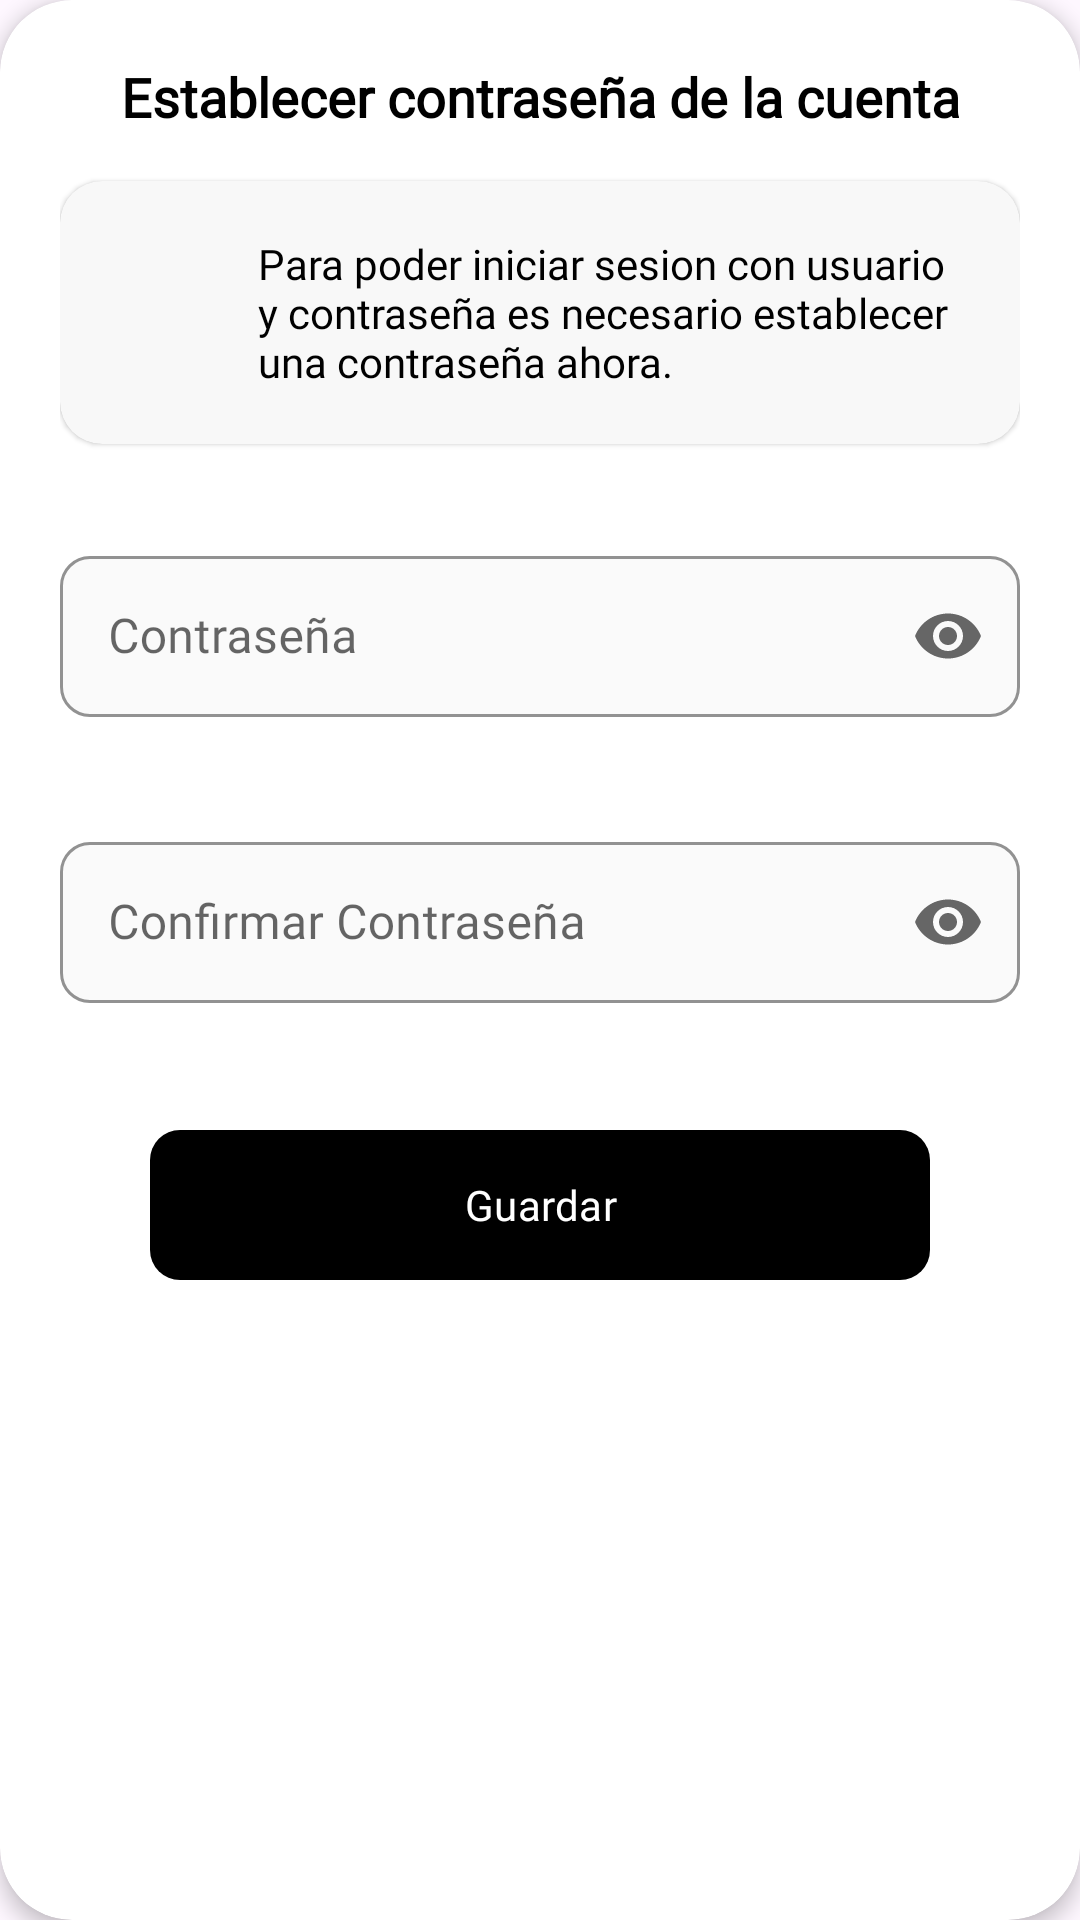

Produce the Android XML layout that renders to this screen, including the resource entries it uses.
<!-- AndroidManifest.xml: application theme Theme.PassworldAndroid -->
<!-- res/layout/dialog_link_password.xml -->
<?xml version="1.0" encoding="utf-8"?>
<androidx.cardview.widget.CardView xmlns:android="http://schemas.android.com/apk/res/android"
    xmlns:app="http://schemas.android.com/apk/res-auto"
    android:layout_width="match_parent"
    android:layout_height="wrap_content"
    app:cardBackgroundColor="@color/dialogBackground"
    app:cardCornerRadius="24dp"
    app:cardElevation="4dp">

    <LinearLayout
        android:layout_width="match_parent"
        android:layout_height="wrap_content"
        android:gravity="center_horizontal"
        android:orientation="vertical"
        android:padding="20dp">

        <TextView
            android:layout_width="match_parent"
            android:layout_height="wrap_content"
            android:layout_marginBottom="16dp"
            android:fontFamily="@font/helveticaneue_medium"
            android:text="@string/dialog_establish_password_title"
            android:textAlignment="center"
            android:textColor="@color/primaryText"
            android:textSize="18sp"
            android:textStyle="bold" />

        <androidx.cardview.widget.CardView
            android:layout_width="match_parent"
            android:layout_height="wrap_content"
            android:layout_marginBottom="24dp"
            app:cardBackgroundColor="@color/cardBackground"
            app:cardCornerRadius="14dp"
            app:cardElevation="1dp">

            <LinearLayout
                android:layout_width="match_parent"
                android:layout_height="match_parent"
                android:gravity="center_vertical"
                android:orientation="horizontal"
                android:padding="18dp">

                <ImageView
                    android:layout_width="32dp"
                    android:layout_height="32dp"
                    android:layout_marginEnd="16dp"
                    android:contentDescription="@string/app_name"
                    android:src="@drawable/ic_setpass" />

                <TextView
                    android:layout_width="0dp"
                    android:layout_height="wrap_content"
                    android:layout_weight="1"
                    android:fontFamily="@font/helveticaneue_medium"
                    android:text="@string/dialog_establish_password_desc"
                    android:textColor="@color/primaryText"
                    android:textSize="14sp" />
            </LinearLayout>
        </androidx.cardview.widget.CardView>

        <com.google.android.material.textfield.TextInputLayout
            android:id="@+id/passwordLayout"
            style="@style/Widget.MaterialComponents.TextInputLayout.OutlinedBox"
            android:layout_width="match_parent"
            android:layout_height="wrap_content"
            android:layout_marginVertical="8dp"
            android:hint="@string/hint_password"
            app:boxBackgroundColor="@color/boxFieldBackground"
            app:boxCornerRadiusBottomEnd="10dp"
            app:boxCornerRadiusBottomStart="10dp"
            app:boxCornerRadiusTopEnd="10dp"
            app:boxCornerRadiusTopStart="10dp"
            app:endIconMode="password_toggle"
            app:endIconTint="@color/iconTint"
            app:errorEnabled="true"
            app:startIconDrawable="@drawable/ic_password"
            app:startIconTint="@color/iconTint"
            app:boxStrokeColor="@color/secondaryText"
            app:hintTextColor="@color/secondaryText">

            <com.google.android.material.textfield.TextInputEditText
                android:id="@+id/passwordInput"
                android:layout_width="match_parent"
                android:layout_height="wrap_content"
                android:fontFamily="@font/helveticaneue_medium"
                android:inputType="textPassword"
                android:padding="16dp"
                android:textColor="@color/primaryText" />
        </com.google.android.material.textfield.TextInputLayout>

        <com.google.android.material.textfield.TextInputLayout
            android:id="@+id/confirmPasswordLayout"
            style="@style/Widget.MaterialComponents.TextInputLayout.OutlinedBox"
            android:layout_width="match_parent"
            android:layout_height="wrap_content"
            android:layout_marginVertical="8dp"
            android:hint="@string/confirm_password"
            app:boxBackgroundColor="@color/boxFieldBackground"
            app:boxCornerRadiusBottomEnd="10dp"
            app:boxCornerRadiusBottomStart="10dp"
            app:boxCornerRadiusTopEnd="10dp"
            app:boxCornerRadiusTopStart="10dp"
            app:endIconMode="password_toggle"
            app:endIconTint="@color/iconTint"
            app:errorEnabled="true"
            app:startIconDrawable="@drawable/ic_password"
            app:startIconTint="@color/iconTint"
            app:boxStrokeColor="@color/secondaryText"
            app:hintTextColor="@color/secondaryText">

            <com.google.android.material.textfield.TextInputEditText
                android:id="@+id/confirmPasswordInput"
                android:layout_width="match_parent"
                android:layout_height="wrap_content"
                android:fontFamily="@font/helveticaneue_medium"
                android:inputType="textPassword"
                android:padding="16dp"
                android:textColor="@color/primaryText" />
        </com.google.android.material.textfield.TextInputLayout>

        <com.google.android.material.button.MaterialButton
            android:id="@+id/saveLinkPasswordButton"
            android:layout_width="match_parent"
            android:layout_height="58dp"
            android:layout_marginHorizontal="30dp"
            android:layout_marginTop="10dp"
            android:fontFamily="@font/helveticaneue_medium"
            android:foregroundTint="@color/secondaryText"
            android:text="@string/button_save"
            android:textAllCaps="false"
            android:textColor="@color/buttonText"
            android:textColorLink="#AAF0F0F0"
            app:backgroundTint="@color/buttonBackground"
            app:cornerRadius="10dp"
            app:iconGravity="textStart"
            app:iconTint="@color/buttonIconTint" />
    </LinearLayout>
</androidx.cardview.widget.CardView>
<!-- resources referenced by this layout -->
<resources>
  <color name="boxFieldBackground">#FAFAFA</color>
  <color name="buttonBackground">#000000</color>
  <color name="buttonIconTint">#FFFFFF</color>
  <color name="buttonText">#FFFFFF</color>
  <color name="cardBackground">#F8F8F8</color>
  <color name="dialogBackground">#FFFFFF</color>
  <color name="iconTint">#666666</color>
  <color name="primaryText">#000000</color>
  <color name="secondaryText">#575757</color>
  <!-- drawable ic_setpass: png bitmap (drawable-night, 415 bytes) -->
  <string name="app_name">PassworldAndroid</string>
  <string name="button_save">Guardar</string>
  <string name="confirm_password">Confirmar Contraseña</string>
  <string name="dialog_establish_password_desc">Para poder iniciar sesion con usuario y contraseña es necesario establecer una contraseña ahora.</string>
  <string name="dialog_establish_password_title">Establecer contraseña de la cuenta</string>
  <string name="hint_password">Contraseña</string>
  <style name="Theme.PassworldAndroid" parent="Base.Theme.PassworldAndroid">
          <item name="popupMenuStyle">@style/PopupMenu.PassworldAndroid</item>
          <item name="popupMenuBackground">@color/white</item>
      </style>
  <style name="Base.Theme.PassworldAndroid" parent="Theme.Material3.DayNight.NoActionBar">
          
          <item name="android:statusBarColor">@color/statusBarColor</item>
          <item name="android:navigationBarColor">@color/statusBarColor</item>
          <item name="android:windowLightNavigationBar">true</item>
          <item name="android:windowLightStatusBar">true</item>
          <item name="colorOnSurface">#000000</item>
          <item name="colorPrimaryText">#000000</item>
          <item name="colorSecondaryText">#575757</item>
          <item name="colorProtectIcon">#B6B6B6</item>
          <item name="colorSearchBar">#F0EFEF</item>
  
  
      </style>
  <style name="PopupMenu.PassworldAndroid" parent="Widget.MaterialComponents.PopupMenu">
          <item name="android:popupBackground">@drawable/popup_menu_background</item>
          <item name="android:textAppearance">?attr/textAppearanceBodyMedium</item>
          <item name="android:itemTextAppearance">?attr/textAppearanceBodyMedium</item>
          <item name="fontFamily">@font/helveticaneue_medium</item>
          <item name="android:fontFamily">@font/helveticaneue_medium</item>
      </style>
  <color name="white">#FFFFFFFF</color>
  <color name="statusBarColor">#FFFBFE</color>
  <!-- drawable popup_menu_background (drawable) -->
  <shape xmlns:android="http://schemas.android.com/apk/res/android">
      <solid android:color="?attr/colorSurface" />
      <corners android:radius="18dp" />
      <padding android:top="8dp" android:bottom="8dp" />
  </shape>
</resources>
